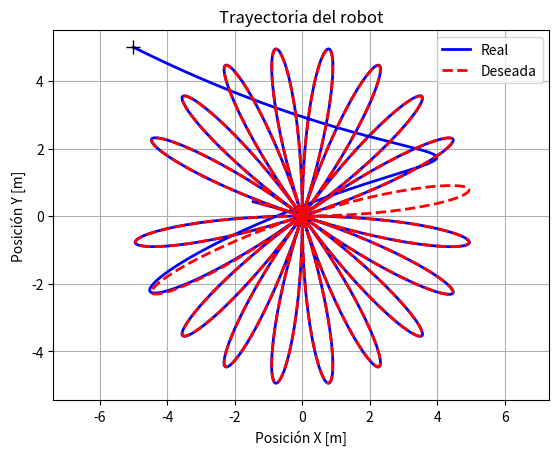
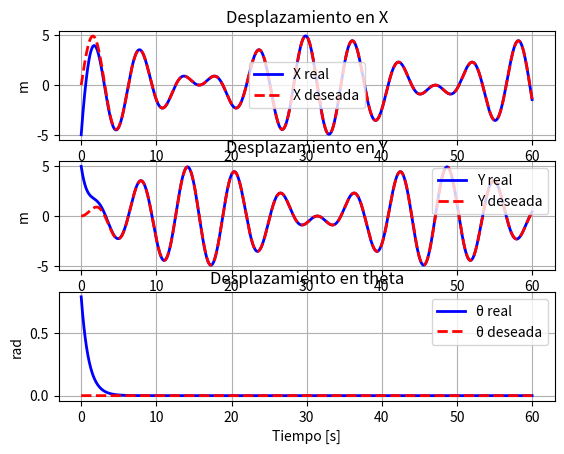
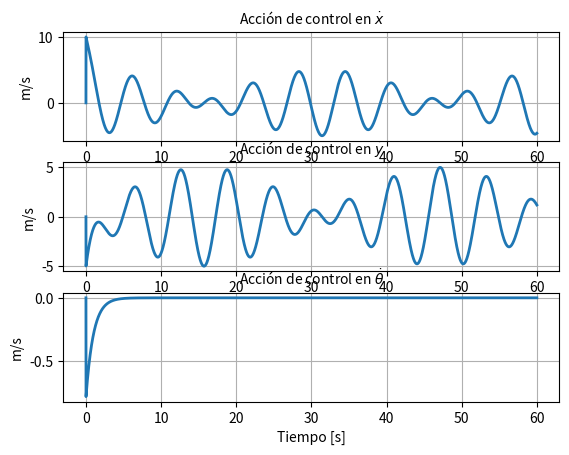
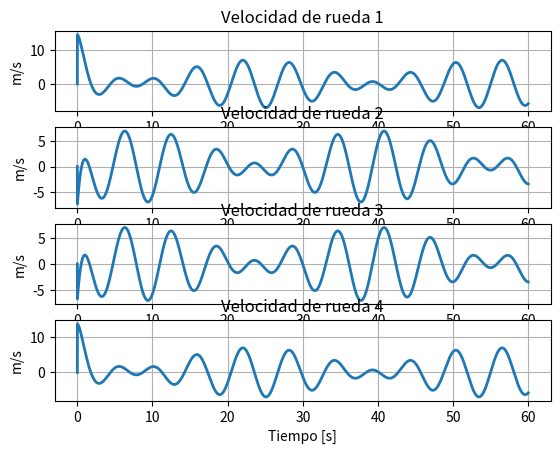

Write the Python code that produced these figures, in order.
import numpy as np
import matplotlib.pyplot as plt

# Robot parameters
L = 0.25
l = 0.20

# Simulation parameters
dt = 0.01
S = 60
N = int(S / dt)

# Pre-allocate storage matrices
q_plot = np.zeros((3, N))
qp_plot = np.zeros((3, N))
t_plot = np.arange(0, N) * dt  # Fixed the size of tPlot
control_plot = np.zeros((3, N))
wheel_speed_plot = np.zeros((4, N))
q_desired_plot = np.zeros((3, N))
qp_desired_plot = np.zeros((3, N))

# Polar rose parameters
R = 5  # Radius coefficient
k = 10  # Number of petals (integer values produce closed roses)


def q_deseada(t):
    theta = 0.1 * t
    r = R * np.sin(k * theta)
    x = r * np.cos(theta)
    y = r * np.sin(theta)
    return np.array([x, y, 0])  # theta_desired = 0


def qp_deseada(t):
    theta = 0.1 * t
    r = R * np.sin(k * theta)
    dr_dt = R * k * np.cos(k * theta) * 0.1
    dx_dt = dr_dt * np.cos(theta) - r * np.sin(theta) * 0.1
    dy_dt = dr_dt * np.sin(theta) + r * np.cos(theta) * 0.1
    return np.array([dx_dt, dy_dt, 0])


# Define the robotMovement function before using it
def robot_movement(theta, v):
    alpha = theta + np.pi / 4
    return (1 / 4) * np.array([
        [np.sqrt(2) * np.sin(alpha), np.sqrt(2) * np.cos(alpha), np.sqrt(2) * np.cos(alpha),
         np.sqrt(2) * np.sin(alpha)],
        [-np.sqrt(2) * np.cos(alpha), np.sqrt(2) * np.sin(alpha), np.sqrt(2) * np.sin(alpha),
         -np.sqrt(2) * np.cos(alpha)],
        [-1 / (L + l), 1 / (L + l), -1 / (L + l), 1 / (L + l)]
    ]) @ v


# Initial condition
q = np.array([-5, 5, np.pi / 4])
qp = np.zeros(3)
q_plot[:, 0] = q
qp_plot[:, 0] = qp

# Gains
k_x, k_y, k_theta = 1, 1, 1
gain_matrix = np.diag([k_x, k_y, k_theta])

# Simulation
i = 1
for t in np.arange(dt, S, dt):
    q_desired_plot[:, i] = q_deseada(t)
    qp_desired_plot[:, i] = qp_deseada(t)

    # Controller (First part - [u_x, u_y, u_theta])
    q_actual = q
    u = qp_deseada(t) + gain_matrix @ (q_deseada(t) - q_actual)

    # Convert to wheel speeds
    alpha = q_actual[2] + np.pi / 4
    v = np.array([
        [np.sqrt(2) * np.sin(alpha), -np.sqrt(2) * np.cos(alpha), -(L + l)],
        [np.sqrt(2) * np.cos(alpha), np.sqrt(2) * np.sin(alpha), (L + l)],
        [np.sqrt(2) * np.cos(alpha), np.sqrt(2) * np.sin(alpha), -(L + l)],
        [np.sqrt(2) * np.sin(alpha), -np.sqrt(2) * np.cos(alpha), (L + l)]
    ]) @ u

    qp = robot_movement(q_actual[2], v)
    q = q + qp * dt

    q_plot[:, i] = q
    qp_plot[:, i] = qp
    control_plot[:, i] = u
    wheel_speed_plot[:, i] = v

    i += 1


def plotting_xy(q_plot, q_desired):
    plt.figure()
    plt.plot(q_plot[0, :], q_plot[1, :], 'b', linewidth=2)
    plt.plot(q_desired[0, :], q_desired[1, :], "r--", linewidth=2)
    plt.plot(q_plot[0, 0], q_plot[1, 0], 'k+', markersize=10, linewidth=2)
    plt.xlabel('Posición X [m]')
    plt.ylabel('Posición Y [m]')
    plt.title('Trayectoria del robot')
    plt.grid()
    plt.axis('equal')
    plt.legend(["Real", "Deseada"])


def plot_desired_vs_actual(t_plot, q_plot, q_desired_array):
    plt.figure()
    plt.subplot(3, 1, 1)
    plt.plot(t_plot, q_plot[0, :], "b", linewidth=2)
    plt.plot(t_plot, q_desired_array[0, :], "r--", linewidth=2)
    plt.ylabel("m")
    plt.xlabel("Tiempo [s]")
    plt.title("Desplazamiento en X")
    plt.legend(["X real", "X deseada"])
    plt.grid()

    plt.subplot(3, 1, 2)
    plt.plot(t_plot, q_plot[1, :], "b", linewidth=2)
    plt.plot(t_plot, q_desired_array[1, :], "r--", linewidth=2)
    plt.ylabel("m")
    plt.xlabel("Tiempo [s]")
    plt.title("Desplazamiento en Y")
    plt.legend(["Y real", "Y deseada"])
    plt.grid()

    plt.subplot(3, 1, 3)
    plt.plot(t_plot, q_plot[2, :], "b", linewidth=2)
    plt.plot(t_plot, q_desired_array[2, :], "r--", linewidth=2)
    plt.ylabel("rad")
    plt.xlabel("Tiempo [s]")
    plt.title("Desplazamiento en theta")
    plt.legend(["θ real", "θ deseada"])
    plt.grid()


def plot_control_action(t_plot, control_plot):
    plt.figure()
    plt.subplot(3, 1, 1)
    plt.plot(t_plot, control_plot[0, :], linewidth=2)
    plt.title('Acción de control en $\dot{x}$', fontsize=10)
    plt.ylabel("m/s")
    plt.xlabel("Tiempo [s]")
    plt.grid()

    plt.subplot(3, 1, 2)
    plt.plot(t_plot, control_plot[1, :], linewidth=2)
    plt.title('Acción de control en $\dot{y}$', fontsize=10)
    plt.ylabel("m/s")
    plt.xlabel("Tiempo [s]")
    plt.grid()

    plt.subplot(3, 1, 3)
    plt.plot(t_plot, control_plot[2, :], linewidth=2)
    plt.title("Acción de control en $\dot{θ}$", fontsize=10)
    plt.ylabel("m/s")
    plt.xlabel("Tiempo [s]")
    plt.grid()


def plot_wheel_speeds(t_plot, v):
    plt.figure()
    plt.subplot(4, 1, 1)
    plt.plot(t_plot, v[0, :], linewidth=2)
    plt.title("Velocidad de rueda 1")
    plt.ylabel("m/s")
    plt.xlabel("Tiempo [s]")
    plt.grid()

    plt.subplot(4, 1, 2)
    plt.plot(t_plot, v[1, :], linewidth=2)
    plt.title("Velocidad de rueda 2")
    plt.ylabel("m/s")
    plt.xlabel("Tiempo [s]")
    plt.grid()

    plt.subplot(4, 1, 3)
    plt.plot(t_plot, v[2, :], linewidth=2)
    plt.title("Velocidad de rueda 3")
    plt.ylabel("m/s")
    plt.xlabel("Tiempo [s]")
    plt.grid()

    plt.subplot(4, 1, 4)
    plt.plot(t_plot, v[3, :], linewidth=2)
    plt.title("Velocidad de rueda 4")
    plt.ylabel("m/s")
    plt.xlabel("Tiempo [s]")
    plt.grid()


# Call plotting functions
plotting_xy(q_plot, q_desired_plot)
plot_desired_vs_actual(t_plot, q_plot, q_desired_plot)
plot_control_action(t_plot, control_plot)
plot_wheel_speeds(t_plot, wheel_speed_plot)

# Add plt.show() at the end of the script
plt.show()
